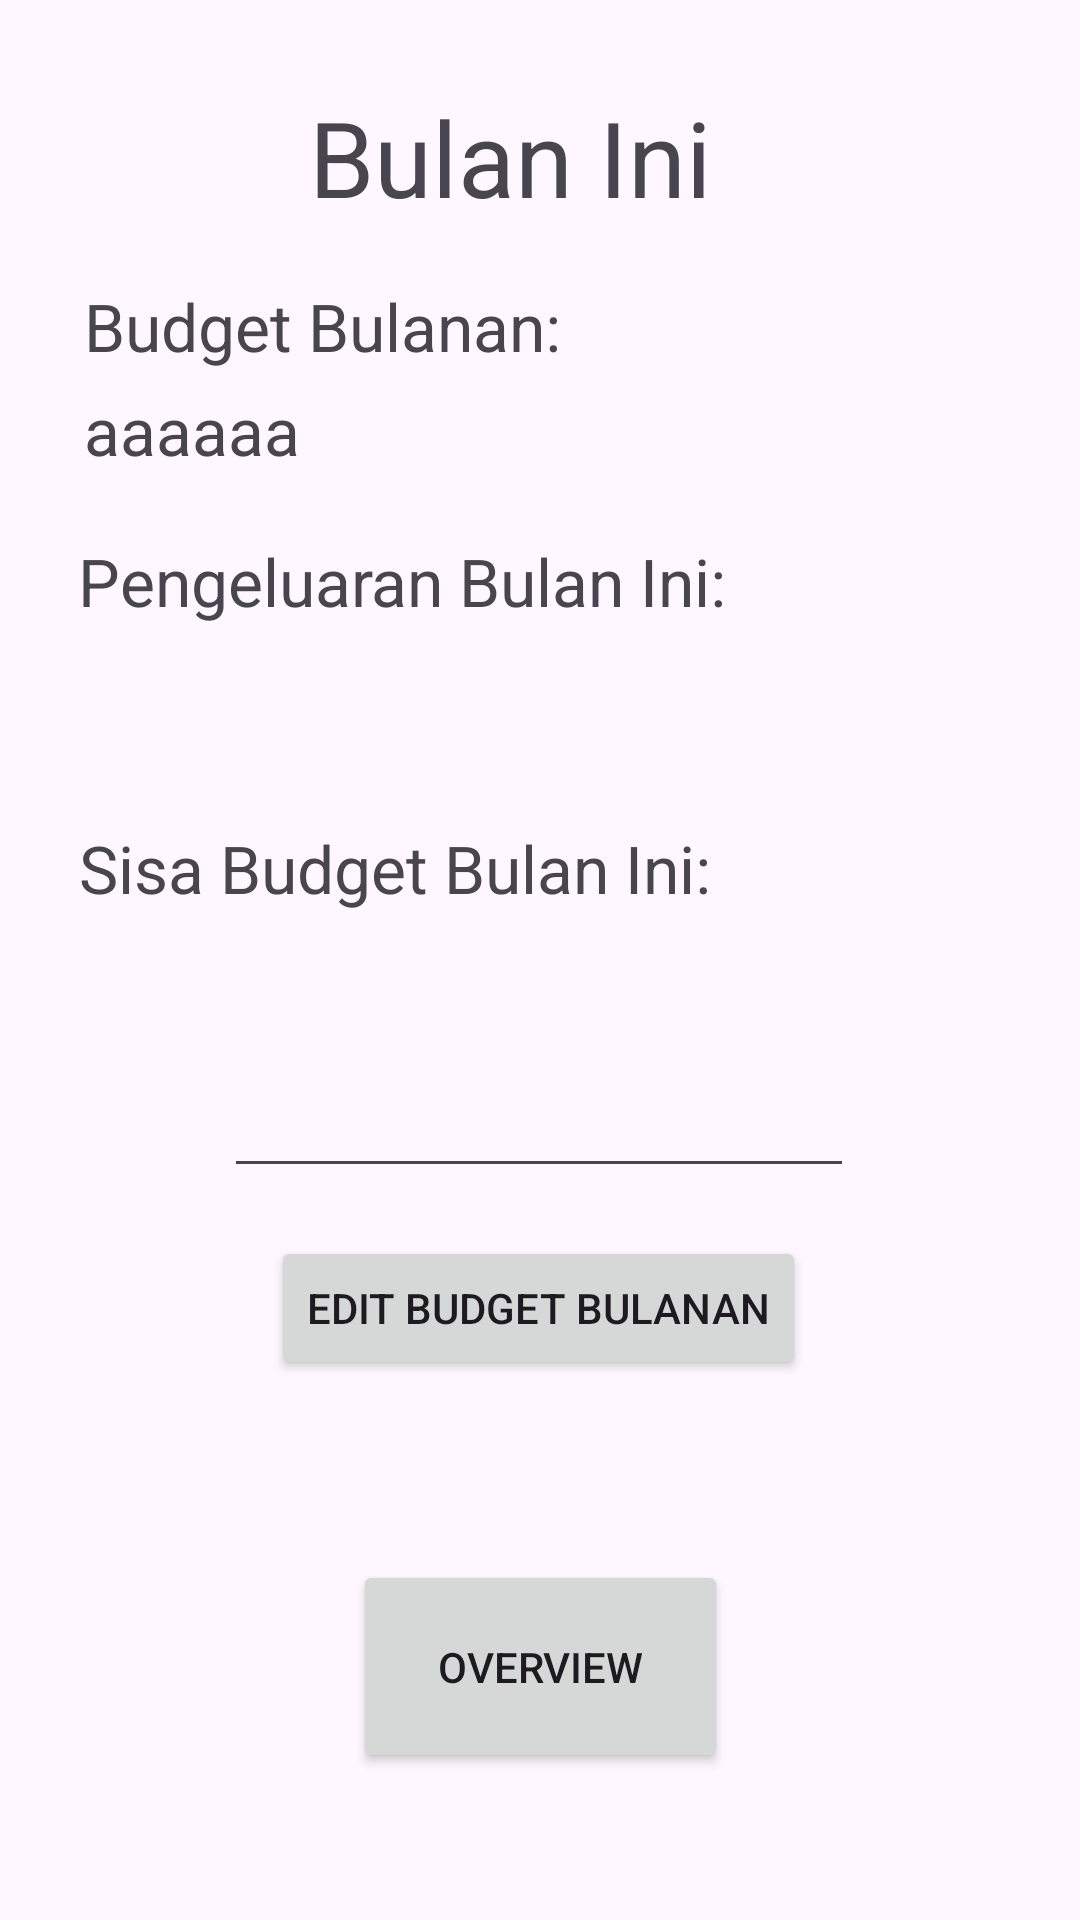

Android layout source for this screen:
<!-- AndroidManifest.xml: application theme Theme.Budgetingapps -->
<!-- res/layout/activity_monthly.xml -->
<?xml version="1.0" encoding="utf-8"?>
<androidx.constraintlayout.widget.ConstraintLayout xmlns:android="http://schemas.android.com/apk/res/android"
    xmlns:app="http://schemas.android.com/apk/res-auto"
    xmlns:tools="http://schemas.android.com/tools"
    android:layout_width="match_parent"
    android:layout_height="match_parent"
    tools:context=".monthly">

    <TextView
        android:id="@+id/textView"
        android:layout_width="wrap_content"
        android:layout_height="wrap_content"
        android:text="Bulan Ini"
        android:textSize="35sp"
        app:layout_constraintBottom_toBottomOf="parent"
        app:layout_constraintEnd_toEndOf="parent"
        app:layout_constraintHorizontal_bias="0.457"
        app:layout_constraintStart_toStartOf="parent"
        app:layout_constraintTop_toTopOf="parent"
        app:layout_constraintVertical_bias="0.049" />

    <TextView
        android:id="@+id/textView2"
        android:layout_width="wrap_content"
        android:layout_height="wrap_content"
        android:text="Budget Bulanan:"
        android:textSize="22sp"
        app:layout_constraintBottom_toBottomOf="parent"
        app:layout_constraintEnd_toEndOf="parent"
        app:layout_constraintHorizontal_bias="0.14"
        app:layout_constraintStart_toStartOf="parent"
        app:layout_constraintTop_toTopOf="parent"
        app:layout_constraintVertical_bias="0.154" />

    <TextView
        android:id="@+id/textView3"
        android:layout_width="wrap_content"
        android:layout_height="wrap_content"
        android:text="Pengeluaran Bulan Ini:"
        android:textSize="22sp"
        app:layout_constraintBottom_toBottomOf="parent"
        app:layout_constraintEnd_toEndOf="parent"
        app:layout_constraintHorizontal_bias="0.182"
        app:layout_constraintStart_toStartOf="parent"
        app:layout_constraintTop_toTopOf="parent"
        app:layout_constraintVertical_bias="0.293" />

    <TextView
        android:id="@+id/textView6"
        android:layout_width="wrap_content"
        android:layout_height="wrap_content"
        android:text="Sisa Budget Bulan Ini:"
        android:textSize="22sp"
        app:layout_constraintBottom_toBottomOf="parent"
        app:layout_constraintEnd_toEndOf="parent"
        app:layout_constraintHorizontal_bias="0.176"
        app:layout_constraintStart_toStartOf="parent"
        app:layout_constraintTop_toTopOf="parent"
        app:layout_constraintVertical_bias="0.45" />

    <TextView
        android:id="@+id/bulan"
        android:layout_width="177dp"
        android:layout_height="41dp"
        android:text="aaaaaa"
        android:textSize="22sp"
        app:layout_constraintBottom_toBottomOf="parent"
        app:layout_constraintEnd_toEndOf="parent"
        app:layout_constraintHorizontal_bias="0.153"
        app:layout_constraintStart_toStartOf="parent"
        app:layout_constraintTop_toTopOf="parent"
        app:layout_constraintVertical_bias="0.215" />

    <Button
        android:id="@+id/button"
        android:layout_width="wrap_content"
        android:layout_height="wrap_content"
        android:text="Edit budget bulanan"
        app:layout_constraintBottom_toBottomOf="parent"
        app:layout_constraintEnd_toEndOf="parent"
        app:layout_constraintHorizontal_bias="0.497"
        app:layout_constraintStart_toStartOf="parent"
        app:layout_constraintTop_toBottomOf="@+id/editbulanan"
        app:layout_constraintVertical_bias="0.081" />

    <Button
        android:id="@+id/button2"
        android:layout_width="125dp"
        android:layout_height="71dp"
        android:text="Overview"
        app:layout_constraintBottom_toBottomOf="parent"
        app:layout_constraintEnd_toEndOf="parent"
        app:layout_constraintStart_toStartOf="parent"
        app:layout_constraintTop_toBottomOf="@+id/editbulanan"
        app:layout_constraintVertical_bias="0.716" />

    <TextView
        android:id="@+id/sisa2"
        android:layout_width="wrap_content"
        android:layout_height="wrap_content"
        android:text=""
        android:textSize="22sp"
        app:layout_constraintBottom_toBottomOf="parent"
        app:layout_constraintEnd_toEndOf="parent"
        app:layout_constraintHorizontal_bias="0.087"
        app:layout_constraintStart_toStartOf="parent"
        app:layout_constraintTop_toBottomOf="@+id/textView6"
        app:layout_constraintVertical_bias="0.045" />

    <EditText
        android:id="@+id/editbulanan"
        android:layout_width="wrap_content"
        android:layout_height="wrap_content"
        android:layout_marginBottom="244dp"
        android:ems="10"
        android:inputType="number"
        app:layout_constraintBottom_toBottomOf="parent"
        app:layout_constraintEnd_toEndOf="parent"
        app:layout_constraintHorizontal_bias="0.497"
        app:layout_constraintStart_toStartOf="parent" />

    <TextView
        android:id="@+id/sisa"
        android:layout_width="wrap_content"
        android:layout_height="wrap_content"
        android:text=""
        android:textSize="22sp"
        app:layout_constraintBottom_toBottomOf="parent"
        app:layout_constraintEnd_toEndOf="parent"
        app:layout_constraintHorizontal_bias="0.087"
        app:layout_constraintStart_toStartOf="parent"
        app:layout_constraintTop_toTopOf="parent"
        app:layout_constraintVertical_bias="0.366" />


</androidx.constraintlayout.widget.ConstraintLayout>
<!-- resources referenced by this layout -->
<resources>
  <style name="Theme.Budgetingapps" parent="Base.Theme.Budgetingapps" />
  <style name="Base.Theme.Budgetingapps" parent="Theme.Material3.DayNight.NoActionBar">
          
          
      </style>
</resources>
